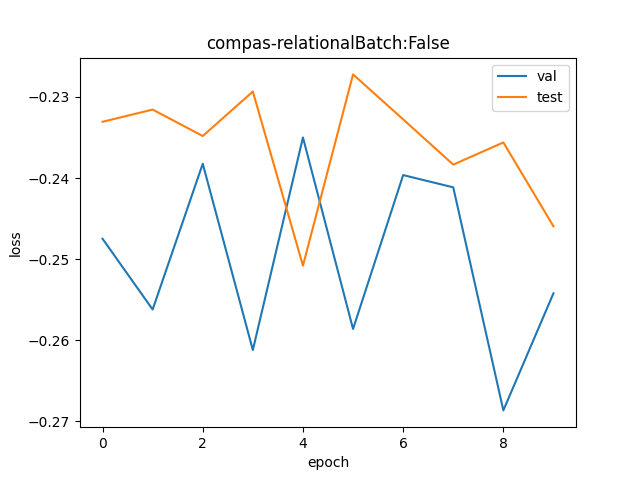

Source data for this figure (header and first rows):
val, test
0.7808, 0.7921
0.774, 0.7933
0.788, 0.7907
0.7701, 0.7951
0.7906, 0.7782
0.7721, 0.7967
0.7869, 0.7923
0.7857, 0.7879
0.7644, 0.7901
0.7755, 0.782
